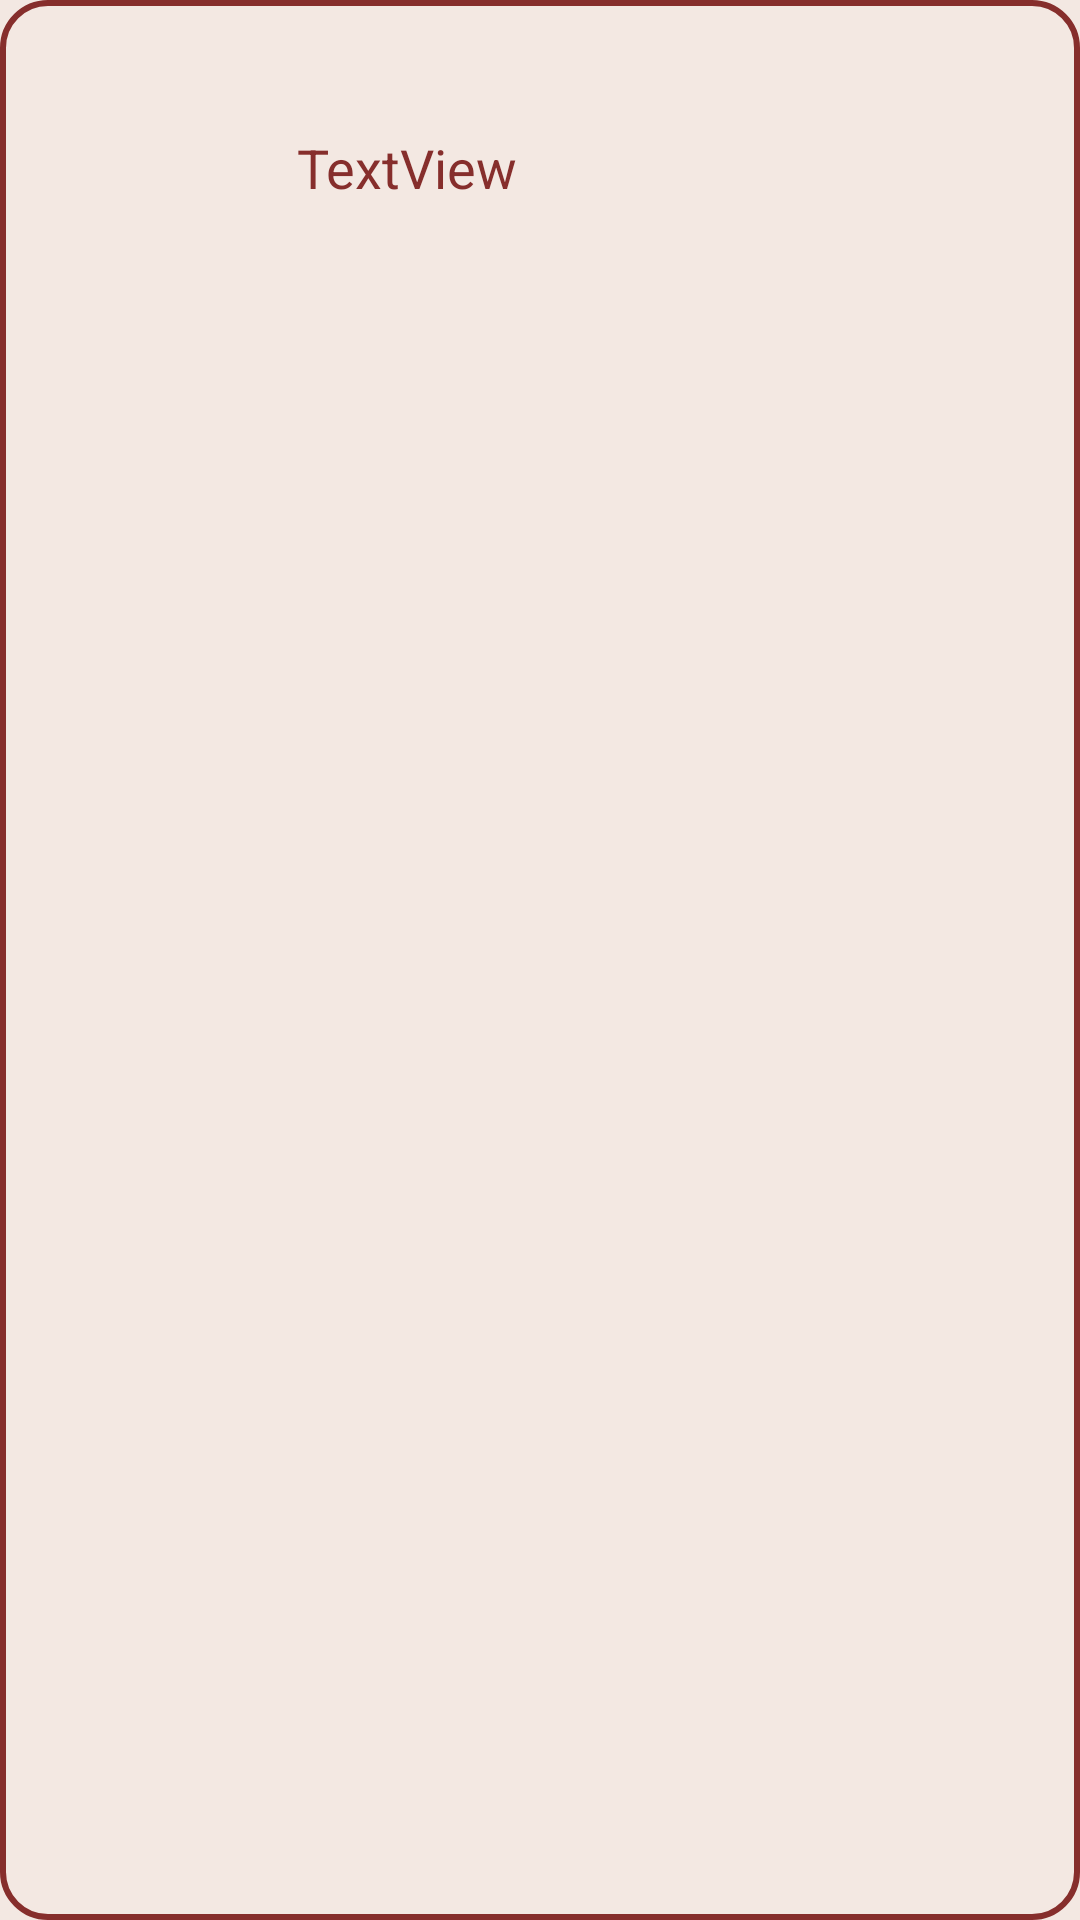

This screen was rendered from an Android layout file. Write that file and the resources it references.
<!-- AndroidManifest.xml: application theme Theme.FoodPlanner -->
<!-- res/layout/search_card.xml -->
<?xml version="1.0" encoding="utf-8"?>
<androidx.constraintlayout.widget.ConstraintLayout xmlns:android="http://schemas.android.com/apk/res/android"
    xmlns:app="http://schemas.android.com/apk/res-auto"
    xmlns:tools="http://schemas.android.com/tools"
    android:layout_width="match_parent"
    android:layout_height="wrap_content"
    android:layout_marginBottom="10dp"
    android:background="@drawable/meal_card_background"
    android:paddingBottom="16dp">

    <ImageView
        android:id="@+id/searchCardImg"
        android:layout_width="80dp"
        android:layout_height="80dp"
        android:layout_marginStart="16dp"
        android:layout_marginTop="16dp"
        app:layout_constraintStart_toStartOf="parent"
        app:layout_constraintTop_toTopOf="parent"
        app:srcCompat="@drawable/ic_launcher_background" />

    <TextView
        android:id="@+id/searchCardText"
        android:layout_width="268dp"
        android:layout_height="68dp"
        android:layout_marginStart="26dp"
        android:layout_marginTop="22dp"
        android:layout_marginEnd="16dp"
        android:gravity="center_vertical"
        android:text="TextView"
        android:textColor="@color/primaryColor"
        android:textSize="18sp"
        app:layout_constraintEnd_toEndOf="parent"
        app:layout_constraintStart_toEndOf="@+id/searchCardImg"
        app:layout_constraintTop_toTopOf="parent" />
</androidx.constraintlayout.widget.ConstraintLayout>
<!-- resources referenced by this layout -->
<resources>
  <color name="primaryColor">#862E2C</color>
  <!-- drawable meal_card_background (drawable) -->
  <?xml version="1.0" encoding="utf-8"?>
  <layer-list xmlns:android="http://schemas.android.com/apk/res/android">
      <item>
          <shape>
              <solid android:color="@color/meal_background_color" />
          </shape>
      </item>
      <item>
          <shape>
              <solid android:color="@android:color/transparent" />
              <stroke
                  android:width="2dp"
                  android:color="@color/primaryColor" />
              <corners android:radius="15dp" />
          </shape>
      </item>
  </layer-list>
  <style name="Theme.FoodPlanner" parent="Base.Theme.FoodPlanner" />
  <color name="meal_background_color">#F3E8E2</color>
  <style name="Base.Theme.FoodPlanner" parent="Theme.Material3.DayNight.NoActionBar">
          
          
          
          <item name="colorSecondary">@color/backgroundColor</item>
          <item name="colorSecondaryContainer">@color/meal_background_color</item>
          <item name="colorOnSecondary">@color/primaryColor</item>
  
          
          <item name="android:colorBackground">@color/white</item>
  
          
          <item name="colorSurface">@color/white</item>
          <item name="colorOnSurface">@color/white</item>
  
  
  
  
      </style>
  <color name="backgroundColor">#FFFDF6</color>
  <color name="white">#FFFFFFFF</color>
</resources>
